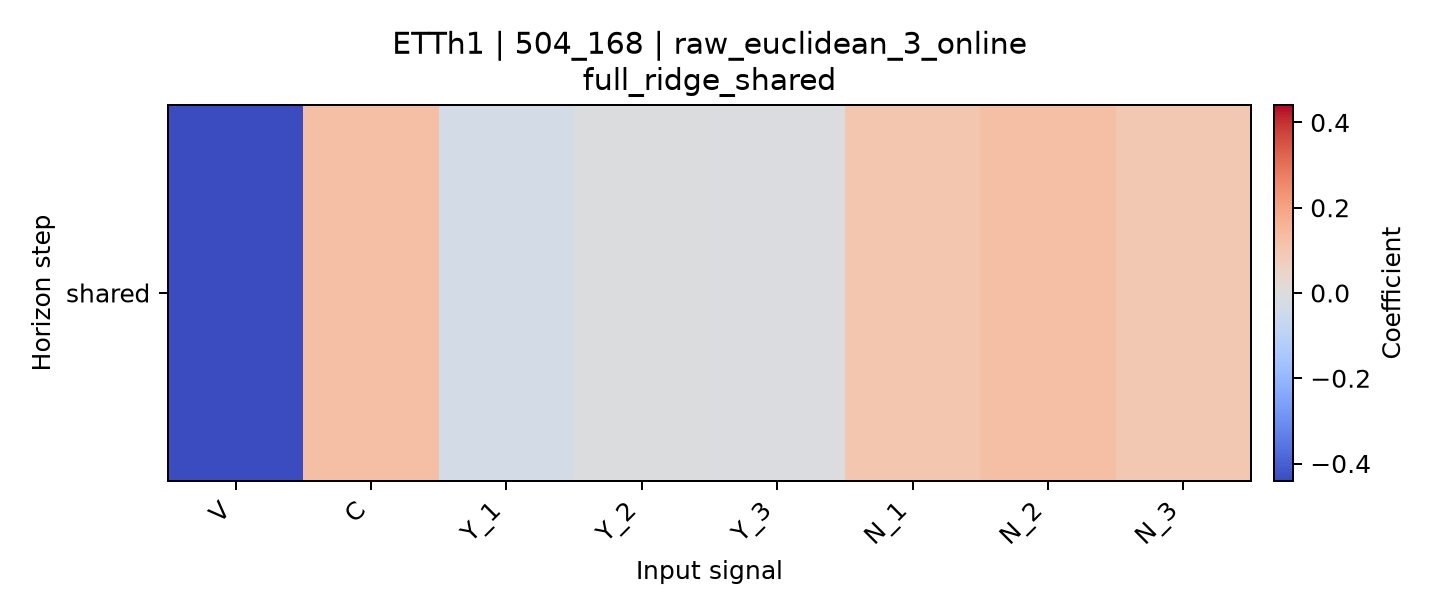

The data file committed next to this chart (first rows):
horizon, V, C, Y_1, Y_2, Y_3, N_1, N_2, N_3
shared, -0.4409, 0.1264, -0.02975, -0.006672, -0.008214, 0.1016, 0.126, 0.09404
